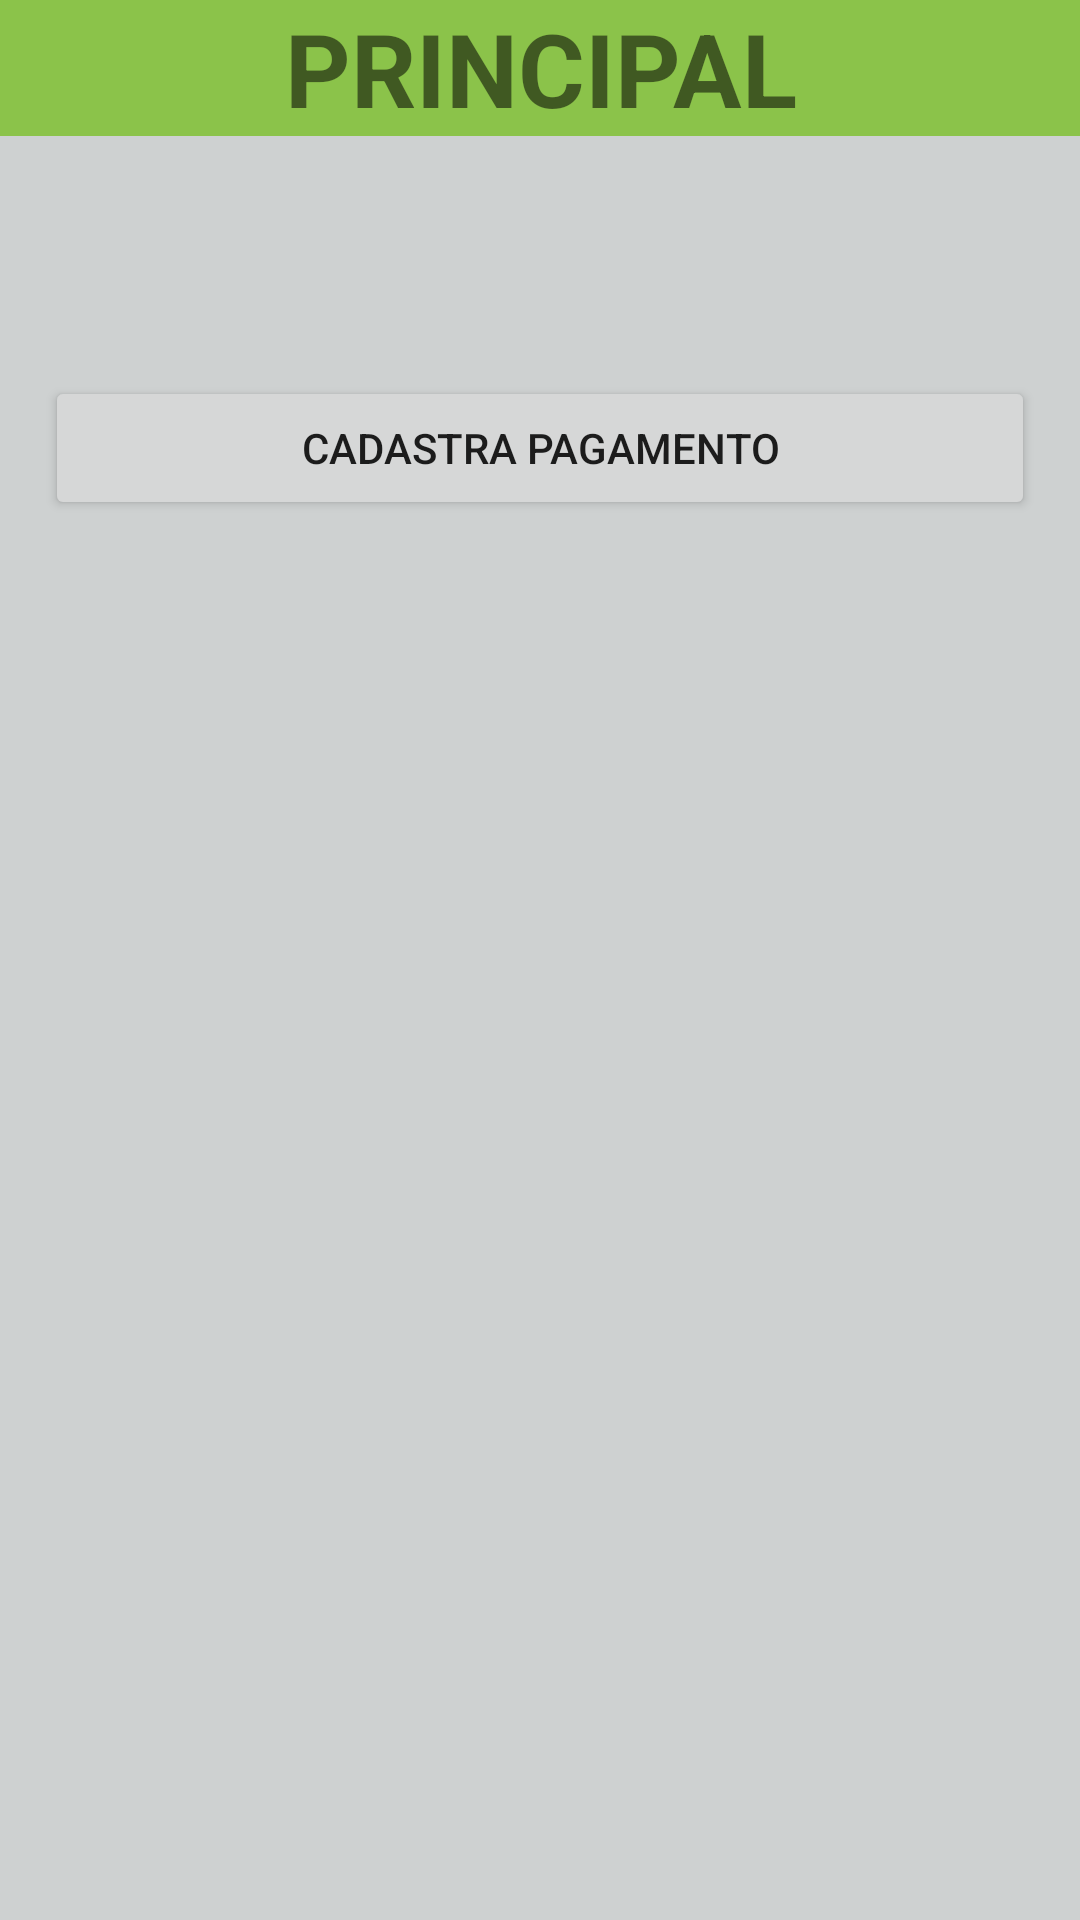

Write the Android layout XML for this screen, with the resource values it uses.
<!-- AndroidManifest.xml: application theme Theme.Financeiro -->
<!-- res/layout/activity_tela_principal.xml -->
<?xml version="1.0" encoding="utf-8"?>
<androidx.constraintlayout.widget.ConstraintLayout xmlns:android="http://schemas.android.com/apk/res/android"
    xmlns:app="http://schemas.android.com/apk/res-auto"
    xmlns:tools="http://schemas.android.com/tools"
    android:layout_width="match_parent"
    android:layout_height="match_parent"
    tools:context=".View.TelaPrincipal">

    <LinearLayout
        android:layout_width="match_parent"
        android:layout_height="match_parent"
        android:background="#CED1D1"
        android:orientation="vertical"
        tools:layout_editor_absoluteX="1dp"
        tools:layout_editor_absoluteY="1dp">

        <LinearLayout
            android:layout_width="match_parent"
            android:layout_height="wrap_content"
            android:orientation="vertical">

            <TextView
                android:id="@+id/textView"
                android:layout_width="match_parent"
                android:layout_height="wrap_content"
                android:background="#8BC34A"
                android:text="PRINCIPAL"
                android:textAlignment="center"
                android:textSize="34sp"
                android:textStyle="bold" />
        </LinearLayout>

        <LinearLayout
            android:layout_width="match_parent"
            android:layout_height="wrap_content"
            android:layout_marginLeft="15dp"
            android:layout_marginTop="80dp"
            android:layout_marginRight="15dp"
            android:orientation="vertical">

            <Button
                android:id="@+id/BtnCadastraFinanceiroPrincipal"
                android:layout_width="match_parent"
                android:layout_height="wrap_content"
                android:text="@string/btnCadastrar"
                android:onClick="PagamentoDevedor"/>
        </LinearLayout>
    </LinearLayout>
</androidx.constraintlayout.widget.ConstraintLayout>
<!-- resources referenced by this layout -->
<resources>
  <string name="btnCadastrar">CADASTRA PAGAMENTO</string>
      //Fim TelaPrincipal
  
      //Geral
  <style name="Theme.Financeiro" parent="Theme.MaterialComponents.DayNight.DarkActionBar">
          
          <item name="colorPrimary">@color/purple_500</item>
          <item name="colorPrimaryVariant">@color/purple_700</item>
          <item name="colorOnPrimary">@color/white</item>
          
          <item name="colorSecondary">@color/teal_200</item>
          <item name="colorSecondaryVariant">@color/teal_700</item>
          <item name="colorOnSecondary">@color/black</item>
          
          <item name="android:statusBarColor" tools:targetApi="l">?attr/colorPrimaryVariant</item>
          
      </style>
  <!-- not gathered from this repository: default colours our renderer supplied (Android Studio template values) -->
  <color name="purple_500">#FF6200EE</color>
  <color name="purple_700">#FF3700B3</color>
  <color name="teal_200">#FF03DAC5</color>
  <color name="teal_700">#FF018786</color>
  <color name="black">#FF000000</color>
  <color name="white">#FFFFFFFF</color>
</resources>
